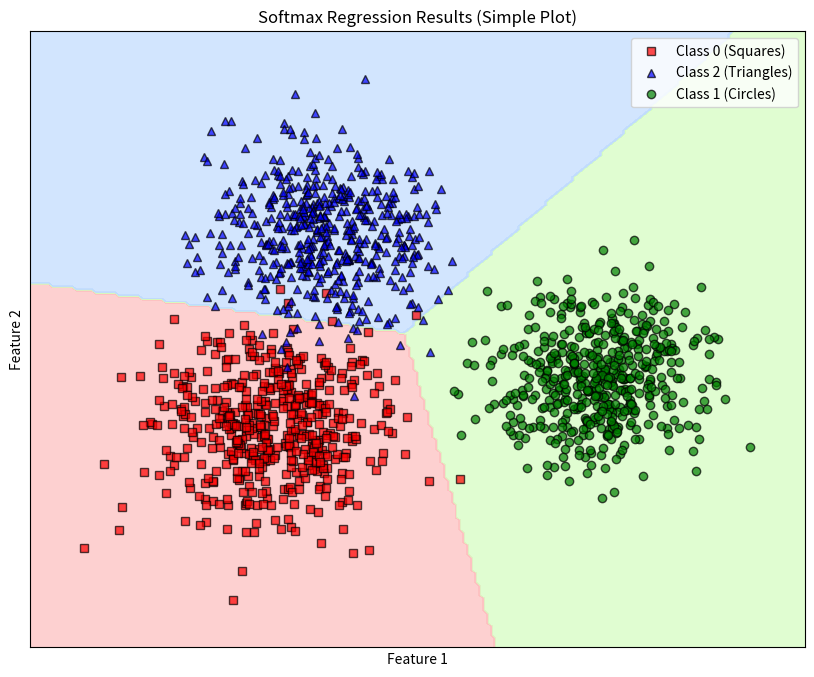

Write the Python code that produced this figure.
import numpy as np
import matplotlib.pyplot as plt
from scipy import sparse

def convert_labels(y, C):
    Y = sparse.coo_matrix((np.ones_like(y), (y, np.arange(len(y)))), shape = (C, len(y))).toarray()
    return Y

def softmax(Z):
    e_Z = np.exp(Z - np.max(Z, axis=0, keepdims=True))
    A = e_Z / e_Z.sum(axis=0)
    return A

def cost(X, Y, W):
    A = softmax(W.T.dot(X))
    return -np.sum(Y * np.log(A))

def grad(X, Y, W):
    A = softmax((W.T.dot(X)))
    E = A - Y
    return X.dot(E.T)

# check grad by numerical_grad
def numerical_grad(X, Y, W, cost):
    eps = 1e-6
    g = np.zeros_like(W)
    for i in range(W.shape[0]):
        for j in range(W.shape[1]):
            W_p = W.copy()
            W_n = W.copy()
            W_p[i, j] += eps
            W_n[i, j] -= eps
            g[i, j] = (cost(X, Y, W_p) - cost(X, Y, W_n)) / (2 * eps)
    return g

def softmax_regression(X, y, W_init, eta, tol = 1e-4, max_count = 100000):
    W = [W_init]
    C = W_init.shape[1]
    Y = convert_labels(y, C)
    N = X.shape[1]
    d = X.shape[0]
    count = 0
    check_w_after = 20

    while count < max_count:
        mix_id = np.random.permutation(N)
        for i in mix_id:
            xi = X[:, i].reshape(d, 1)
            yi = Y[:, i].reshape(C, 1)
            ai = softmax(W[-1].T.dot(xi))
            W_new = W[-1] + eta * xi.dot((yi - ai).T)
            count += 1

            if (count % check_w_after) == 0:
                if (np.linalg.norm(W_new - W[-check_w_after]) < tol):
                    return W
            W.append(W_new)
    return W

def pred(W, X):
    A = softmax(W.T.dot(X))
    return np.argmax(A, axis=0)

means = [[2, 2], [8, 3], [3, 6]]
cov = [[1, 0], [0, 1]]
N = 500
X0 = np.random.multivariate_normal(means[0], cov, N)
X1 = np.random.multivariate_normal(means[1], cov, N)
X2 = np.random.multivariate_normal(means[2], cov, N)

# each column is a datapoint
X = np.concatenate((X0, X1, X2), axis = 0).T 
# extended data
X = np.concatenate((np.ones((1, 3*N)), X), axis = 0)
C = 3
eta = .05

original_label = np.asarray([0]*N + [1]*N + [2]*N).T

W_init = np.random.randn(X.shape[0], C)
W = softmax_regression(X, original_label, W_init, eta)
print(W[-1])

# display
# 1. Setup Plot
plt.figure(figsize=(10, 8))

# 2. Plot the Data Points (X0, X1, X2) with different colors and markers
# We match the markers from your example image
plt.plot(X0[:, 0], X0[:, 1], 'rs', markersize=6, label='Class 0 (Squares)', markeredgecolor='k', alpha=0.7)
plt.plot(X2[:, 0], X2[:, 1], 'b^', markersize=6, label='Class 2 (Triangles)', markeredgecolor='k', alpha=0.7)
plt.plot(X1[:, 0], X1[:, 1], 'go', markersize=6, label='Class 1 (Circles)', markeredgecolor='k', alpha=0.7)


# 3. Plot Decision Regions (Meshgrid background)
# Determine grid range
x_min, x_max = X[1, :].min() - 1, X[1, :].max() + 1
y_min, y_max = X[2, :].min() - 1, X[2, :].max() + 1
xx, yy = np.meshgrid(np.linspace(x_min, x_max, 200), np.linspace(y_min, y_max, 200))

# Predict for every point on the grid
grid_data = np.c_[np.ones(xx.ravel().shape), xx.ravel(), yy.ravel()].T
Z = pred(W[-1], grid_data)
Z = Z.reshape(xx.shape)

# Plot the filled regions
# 'brg' matches blue, red, green. We can use a custom map to match your image
from matplotlib.colors import ListedColormap
cmap = ListedColormap(['#FFDDDD', '#DDDDFF', '#DDFFDD']) # light red, light blue, light green
# Note: The order depends on your labels. Let's try to match the plot.
# Class 0 = red, Class 1 = green, Class 2 = blue
cmap_visual = ListedColormap(['#FDBDBD', '#D4FDBE', '#BFDBFE']) # light red, light green, light blue
plt.contourf(xx, yy, Z, alpha=0.7, cmap=cmap_visual)
 

# 4. Final Formatting
plt.xlim(x_min, x_max)
plt.ylim(y_min, y_max)
plt.xlabel('Feature 1')
plt.ylabel('Feature 2')
plt.title('Softmax Regression Results (Simple Plot)')
plt.legend()

# Turn off the x/y ticks to match the example
plt.xticks([])
plt.yticks([])

plt.show()